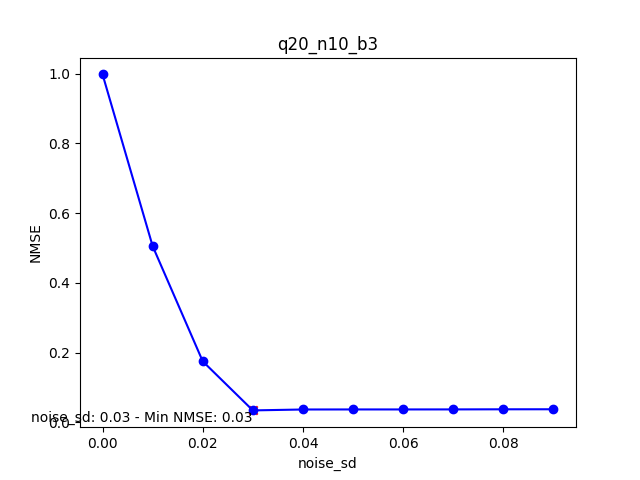

Data behind this chart, as committed beside it:
noise_sd, nmse
0.0, 0.9982
0.01, 0.5056
0.02, 0.1751
0.03, 0.03435
0.04, 0.03695
0.05, 0.03709
0.06, 0.0371
0.07, 0.0372
0.08, 0.0375
0.09, 0.03761
